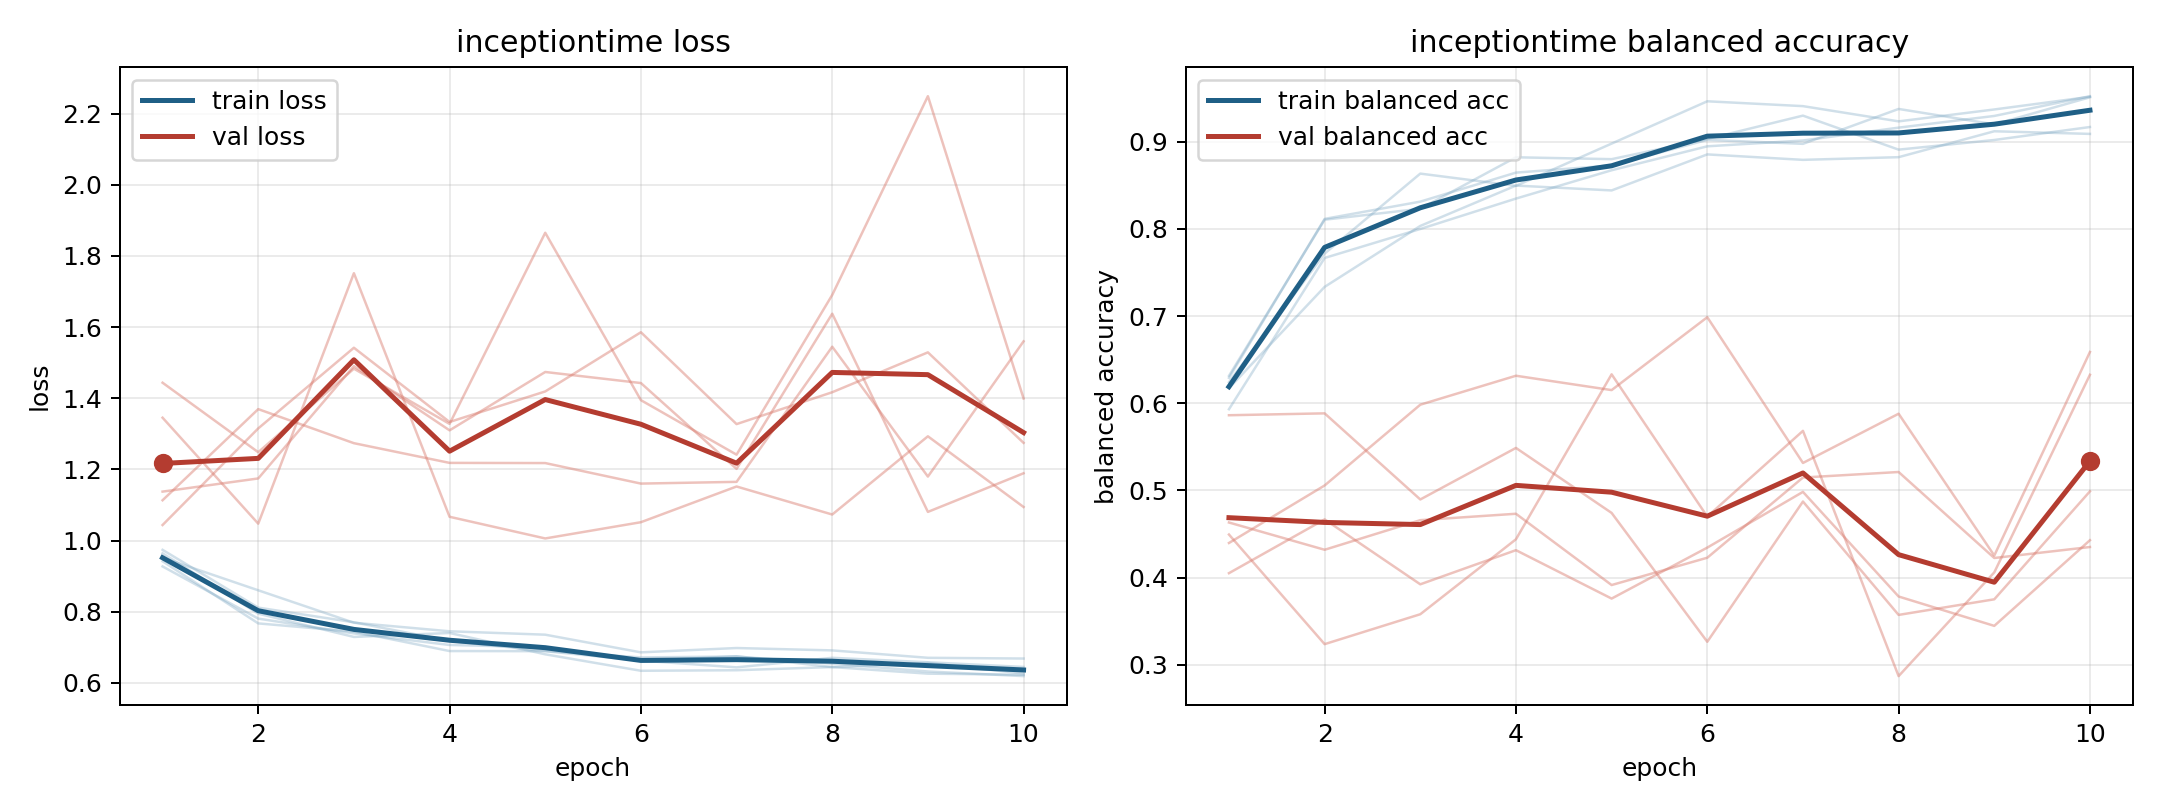

Source data for this figure (header and first rows):
model, fold, epoch, train_loss, train_balanced_accuracy, val_loss, val_balanced_accuracy
inceptiontime, 1, 1, 0.9419, 0.6314, 1.345, 0.4397
inceptiontime, 1, 2, 0.7673, 0.8105, 1.048, 0.5057
inceptiontime, 1, 3, 0.7441, 0.8231, 1.751, 0.5983
inceptiontime, 1, 4, 0.6896, 0.8821, 1.067, 0.6316
inceptiontime, 1, 5, 0.6892, 0.88, 1.006, 0.6151
inceptiontime, 1, 6, 0.6627, 0.9031, 1.052, 0.6987
inceptiontime, 1, 7, 0.6438, 0.9299, 1.152, 0.5315
inceptiontime, 1, 8, 0.6706, 0.8909, 1.073, 0.588
inceptiontime, 1, 9, 0.6581, 0.902, 1.293, 0.4253
inceptiontime, 1, 10, 0.6449, 0.9168, 1.094, 0.6588
inceptiontime, 2, 1, 0.9642, 0.6242, 1.044, 0.5863
inceptiontime, 2, 2, 0.7946, 0.7717, 1.315, 0.5884
inceptiontime, 2, 3, 0.7292, 0.8634, 1.542, 0.4896
inceptiontime, 2, 4, 0.7404, 0.8494, 1.333, 0.5488
inceptiontime, 2, 5, 0.6804, 0.8978, 1.419, 0.4742
inceptiontime, 2, 6, 0.6342, 0.9463, 1.586, 0.3264
inceptiontime, 2, 7, 0.6357, 0.9408, 1.327, 0.4873
inceptiontime, 2, 8, 0.6446, 0.9233, 1.417, 0.3572
inceptiontime, 2, 9, 0.626, 0.937, 1.529, 0.3751
inceptiontime, 2, 10, 0.6231, 0.9515, 1.275, 0.499
inceptiontime, 3, 1, 0.9519, 0.6172, 1.113, 0.4632
inceptiontime, 3, 2, 0.8603, 0.7335, 1.37, 0.432
inceptiontime, 3, 3, 0.7692, 0.8034, 1.274, 0.4659
inceptiontime, 3, 4, 0.7451, 0.8497, 1.218, 0.4733
inceptiontime, 3, 5, 0.7356, 0.8441, 1.218, 0.3915
inceptiontime, 3, 6, 0.6859, 0.8854, 1.16, 0.4228
inceptiontime, 3, 7, 0.6981, 0.8792, 1.165, 0.5148
inceptiontime, 3, 8, 0.6915, 0.8822, 1.545, 0.5212
inceptiontime, 3, 9, 0.6706, 0.912, 1.18, 0.4225
inceptiontime, 3, 10, 0.6685, 0.9089, 1.56, 0.4351
inceptiontime, 4, 1, 0.9274, 0.6291, 1.444, 0.4051
inceptiontime, 4, 2, 0.7807, 0.8115, 1.248, 0.4668
inceptiontime, 4, 3, 0.7391, 0.8312, 1.483, 0.3923
inceptiontime, 4, 4, 0.7067, 0.8645, 1.328, 0.4315
inceptiontime, 4, 5, 0.7003, 0.8727, 1.865, 0.376
inceptiontime, 4, 6, 0.6616, 0.9021, 1.395, 0.4344
inceptiontime, 4, 7, 0.675, 0.8975, 1.242, 0.4983
inceptiontime, 4, 8, 0.6445, 0.9375, 1.69, 0.3784
inceptiontime, 4, 9, 0.6562, 0.9199, 2.249, 0.3447
inceptiontime, 4, 10, 0.6263, 0.9509, 1.399, 0.4429
inceptiontime, 5, 1, 0.974, 0.5932, 1.138, 0.4494
inceptiontime, 5, 2, 0.8116, 0.7666, 1.175, 0.3237
inceptiontime, 5, 3, 0.7704, 0.7999, 1.49, 0.358
inceptiontime, 5, 4, 0.718, 0.8347, 1.31, 0.444
inceptiontime, 5, 5, 0.6897, 0.8672, 1.474, 0.6332
inceptiontime, 5, 6, 0.6717, 0.8947, 1.443, 0.47
inceptiontime, 5, 7, 0.6743, 0.9014, 1.202, 0.5683
inceptiontime, 5, 8, 0.6539, 0.9161, 1.638, 0.2871
inceptiontime, 5, 9, 0.6322, 0.9295, 1.081, 0.406
inceptiontime, 5, 10, 0.6192, 0.9522, 1.189, 0.6327
